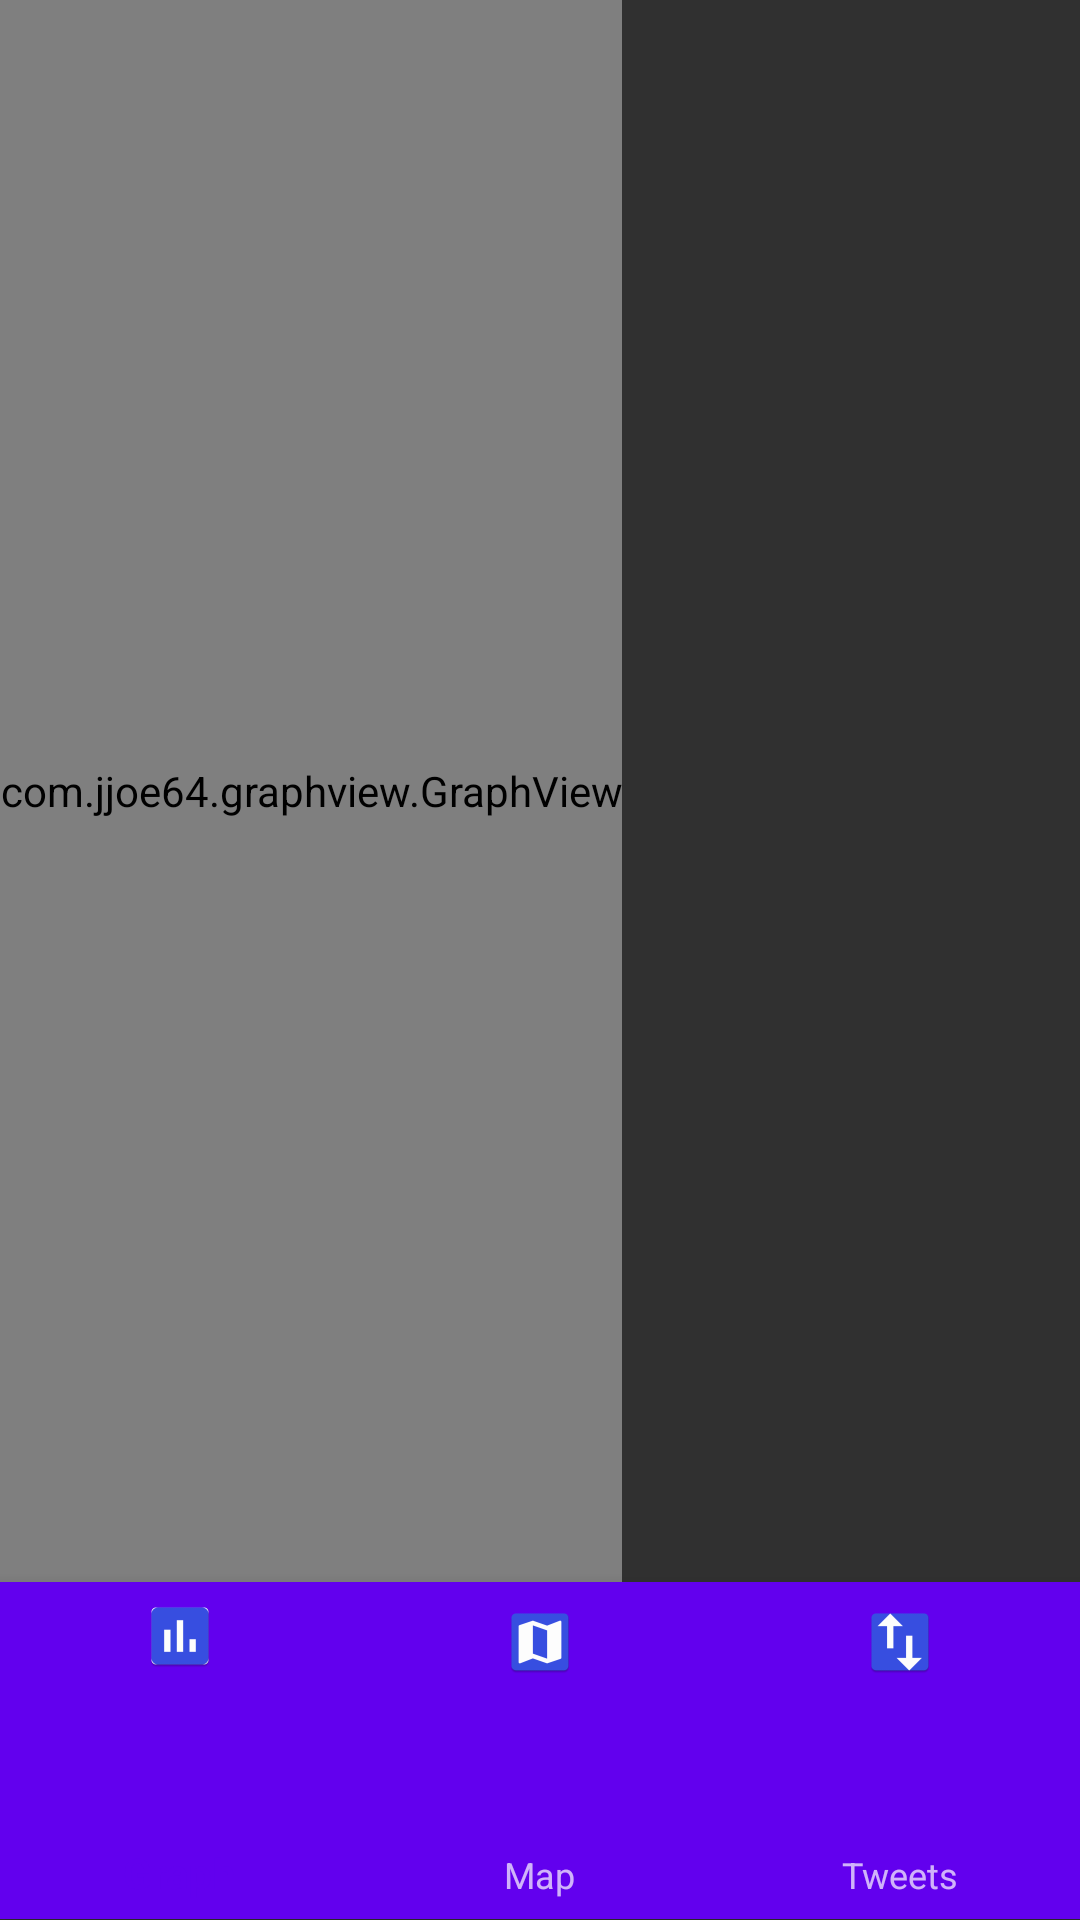

Here is an Android app screen rendered from its layout file. Give the layout XML and the strings, colors and styles it references.
<!-- AndroidManifest.xml: application theme AppTheme -->
<!-- res/layout/activity_graph.xml -->
<?xml version="1.0" encoding="utf-8"?>
<LinearLayout xmlns:android="http://schemas.android.com/apk/res/android"
    xmlns:app="http://schemas.android.com/apk/res-auto"
    xmlns:tools="http://schemas.android.com/tools"
    android:layout_width="match_parent"
    android:layout_height="match_parent"
    android:orientation="vertical"
    tools:context="com.android.filter.GraphActivity">

    <com.jjoe64.graphview.GraphView
        android:id="@+id/graph"
        android:layout_width="wrap_content"
        android:layout_height="wrap_content"
        android:layout_weight="0.9"
        android:layout_alignParentTop="true"
        tools:layout_editor_absoluteX="0dp"
        tools:layout_editor_absoluteY="0dp" />

    <android.support.design.widget.BottomNavigationView
        android:id="@+id/bottom_navigation"
        android:layout_width="match_parent"
        android:layout_height="wrap_content"
        android:layout_alignParentBottom="true"
        android:layout_weight="0.1"
        app:itemBackground="@color/colorPrimary"
        app:itemIconTint="@drawable/nav_item_colour_state"
        app:itemTextColor="@drawable/nav_item_colour_state"
        app:menu="@menu/bottom_navigation_main"
        tools:layout_editor_absoluteY="537dp" />

</LinearLayout>
<!-- resources referenced by this layout -->
<resources>
  <style name="AppTheme" parent="Theme.AppCompat.NoActionBar">
          
          <item name="colorPrimary">@color/colorPrimary</item>
          <item name="colorPrimaryDark">@color/colorPrimaryDark</item>
          <item name="colorAccent">@color/colorAccent</item>
          <item name="android:windowNoTitle">true</item>
      </style>
  <!-- not gathered from this repository: default colours our renderer supplied (Android Studio template values) -->
  <color name="colorPrimary">#FF6200EE</color>
  <color name="colorPrimaryDark">#FF3700B3</color>
  <color name="colorAccent">#FF03DAC5</color>
</resources>
